Run: headless pygame with SDL's dummy video driver; simulated clock (each Clock.tick advances the game by its frame time, no real sleeping); random seed 0; keys injected as events and as key.get_pressed() state; mouse plan: one left click at the window centre at the start of phase 2, then a move to the lower-right quarter at the start of phase 3.
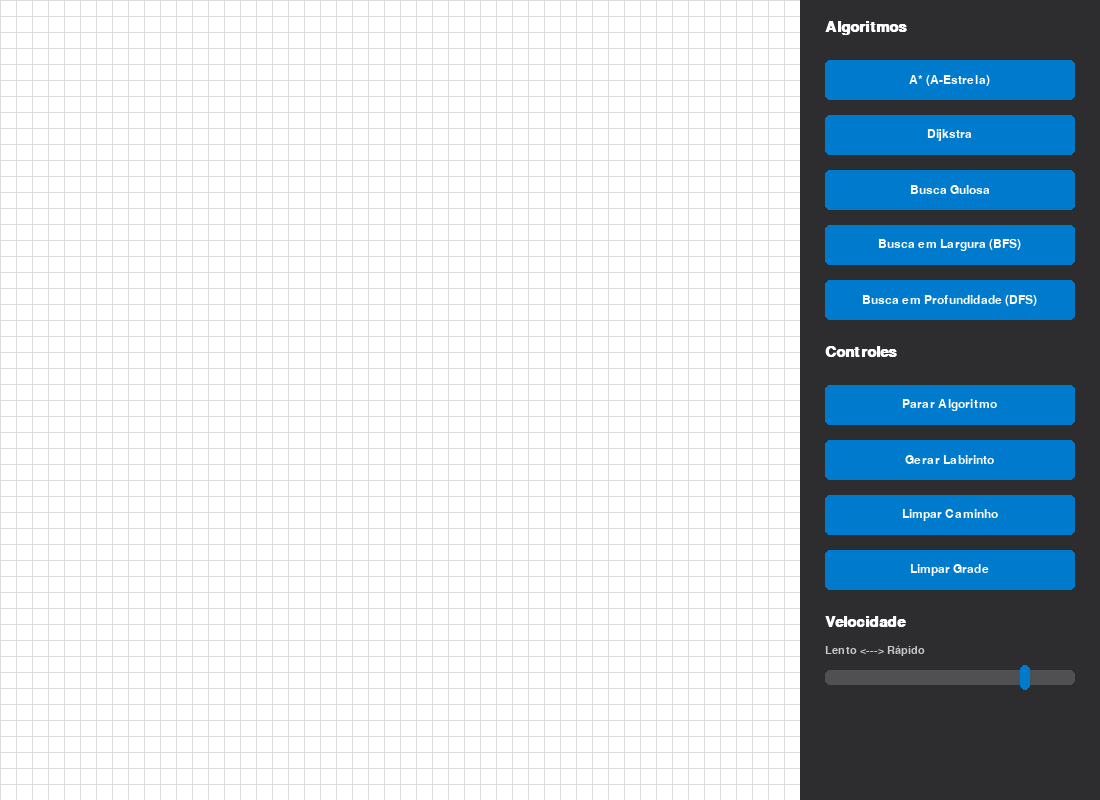
Frame 1 of 4 · flips 1–60 · no input
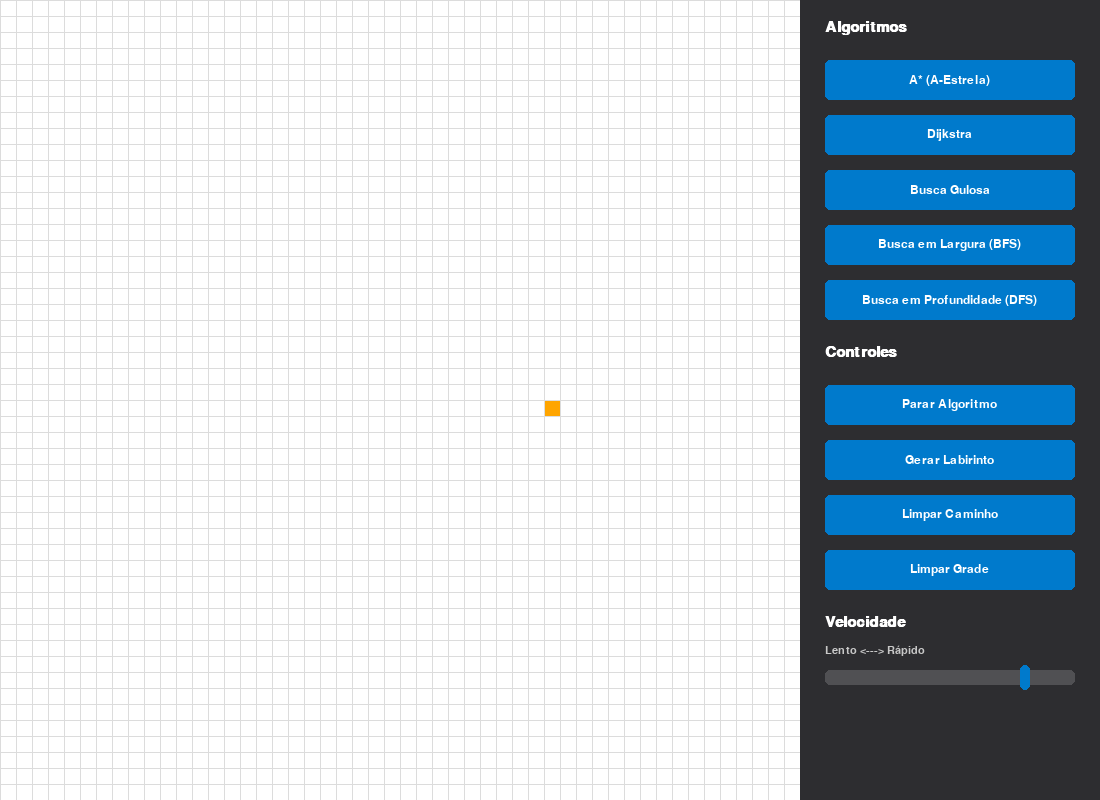
Frame 2 of 4 · flips 61–180 · clicked the window centre · tapped SPACE, RETURN · held RIGHT (→), D
Frame 3 of 4 · flips 181–300 · moved the mouse to the lower-right quarter · held DOWN (↓), S · screen unchanged from frame 2, image omitted
Frame 4 of 4 · flips 301–420 · held LEFT (←), A, UP (↑), W · screen unchanged from frame 3, image omitted

The pygame program that drew these frames:

import pygame
import math
from queue import PriorityQueue, Queue
import random

# --- CONFIGURAÇÕES DA JANELA E GRELHA ---
LARGURA_TELA = 800
LARGURA_PAINEL = 300
LARGURA_TOTAL = LARGURA_TELA + LARGURA_PAINEL
TELA = pygame.display.set_mode((LARGURA_TOTAL, LARGURA_TELA))
pygame.display.set_caption("Visualizador de Algoritmos de Busca")

# --- PALETA DE CORES ---
COR = {
    "fundo_grelha": (255, 255, 255),
    "fundo_painel": (45, 45, 48),
    "texto_titulo": (255, 255, 255),
    "texto_normal": (200, 200, 200),
    "linha_grelha": (220, 220, 220),
    "obstaculo": (25, 25, 26),
    "caminho": (102, 102, 255),
    "inicio": (255, 165, 0),
    "fim": (64, 224, 208),
    "aberto": (0, 153, 153, 150),
    "fechado": (255, 80, 80, 150),
    "botao": (0, 122, 204),
    "botao_hover": (0, 142, 234),
    "botao_texto": (255, 255, 255),
    "slider_trilha": (80, 80, 83),
    "slider_knob": (0, 122, 204)
}

# --- CLASSE NODO ---
class Nodo:
    def __init__(self, linha, col, largura, total_linhas):
        self.linha = linha
        self.col = col
        self.x = linha * largura
        self.y = col * largura
        self.cor = COR["fundo_grelha"]
        self.vizinhos = []
        self.largura = largura
        self.total_linhas = total_linhas

    def get_pos(self): return self.linha, self.col
    def is_fechado(self): return self.cor == COR["fechado"]
    def is_aberto(self): return self.cor == COR["aberto"]
    def is_obstaculo(self): return self.cor == COR["obstaculo"]
    def is_inicio(self): return self.cor == COR["inicio"]
    def is_fim(self): return self.cor == COR["fim"]
    def is_caminho(self): return self.cor == COR["caminho"]
    def resetar(self): self.cor = COR["fundo_grelha"]
    def fazer_inicio(self): self.cor = COR["inicio"]
    def fazer_fim(self): self.cor = COR["fim"]
    def fazer_obstaculo(self): self.cor = COR["obstaculo"]
    def fazer_caminho(self): self.cor = COR["caminho"]

    def desenhar(self, tela):
        pygame.draw.rect(tela, self.cor, (self.x, self.y, self.largura, self.largura))

    def fazer_aberto(self):
        self.cor = COR["aberto"]
        self.desenhar_transparente(TELA)
    
    def fazer_fechado(self):
        self.cor = COR["fechado"]
        self.desenhar_transparente(TELA)

    def desenhar_transparente(self, tela):
        s = pygame.Surface((self.largura, self.largura), pygame.SRCALPHA)
        s.fill(self.cor)
        tela.blit(s, (self.x, self.y))

    def atualizar_vizinhos(self, grade):
        self.vizinhos = []
        if self.linha < self.total_linhas - 1 and not grade[self.linha + 1][self.col].is_obstaculo(): self.vizinhos.append(grade[self.linha + 1][self.col])
        if self.linha > 0 and not grade[self.linha - 1][self.col].is_obstaculo(): self.vizinhos.append(grade[self.linha - 1][self.col])
        if self.col < self.total_linhas - 1 and not grade[self.linha][self.col + 1].is_obstaculo(): self.vizinhos.append(grade[self.linha][self.col + 1])
        if self.col > 0 and not grade[self.linha][self.col - 1].is_obstaculo(): self.vizinhos.append(grade[self.linha][self.col - 1])

    def __lt__(self, other): return False

# --- CLASSES DA INTERFACE (UI) ---
class Botao:
    def __init__(self, x, y, largura, altura, texto='', acao=None):
        self.rect = pygame.Rect(x, y, largura, altura)
        self.texto = texto
        self.acao = acao
        self.cor = COR["botao"]
        self.cor_hover = COR["botao_hover"]
        self.cor_atual = self.cor
        self.fonte = pygame.font.SysFont('segoeui', 18)

    def desenhar(self, tela):
        self.verificar_hover()
        pygame.draw.rect(tela, self.cor_atual, self.rect, border_radius=5)
        if self.texto != '':
            texto_render = self.fonte.render(self.texto, 1, COR["botao_texto"])
            tela.blit(texto_render, (self.rect.centerx - texto_render.get_width() / 2, self.rect.centery - texto_render.get_height() / 2))

    def verificar_hover(self):
        self.cor_atual = self.cor_hover if self.rect.collidepoint(pygame.mouse.get_pos()) else self.cor

    def handle_event(self, event):
        if event.type == pygame.MOUSEBUTTONDOWN and event.button == 1 and self.rect.collidepoint(event.pos) and self.acao:
            self.acao()

class Label:
    def __init__(self, x, y, texto, fonte, cor):
        self.x = x
        self.y = y
        self.texto_render = fonte.render(texto, 1, cor)

    def desenhar(self, tela):
        tela.blit(self.texto_render, (self.x, self.y))
    
    def handle_event(self, event): pass

class Slider:
    def __init__(self, x, y, largura, altura, min_val, max_val, valor_inicial):
        self.rect = pygame.Rect(x, y, largura, altura)
        self.min_val = min_val
        self.max_val = max_val
        self.valor = valor_inicial
        self.arrastando = False
        self.knob_rect = pygame.Rect(0, 0, 10, altura + 10)
        self.atualizar_knob_pos()

    def atualizar_knob_pos(self):
        pos_relativa = (self.valor - self.min_val) / (self.max_val - self.min_val)
        self.knob_rect.centerx = self.rect.x + pos_relativa * self.rect.width
        self.knob_rect.centery = self.rect.centery

    def desenhar(self, tela):
        pygame.draw.rect(tela, COR["slider_trilha"], self.rect, border_radius=5)
        pygame.draw.rect(tela, COR["slider_knob"], self.knob_rect, border_radius=5)

    def handle_event(self, event):
        if event.type == pygame.MOUSEBUTTONDOWN and event.button == 1 and (self.rect.collidepoint(event.pos) or self.knob_rect.collidepoint(event.pos)):
            self.arrastando = True
        elif event.type == pygame.MOUSEBUTTONUP and event.button == 1:
            self.arrastando = False
        elif event.type == pygame.MOUSEMOTION and self.arrastando:
            x_rel = max(0, min(event.pos[0] - self.rect.x, self.rect.width))
            fracao = x_rel / self.rect.width
            self.valor = self.min_val + fracao * (self.max_val - self.min_val)
            self.atualizar_knob_pos()
    
    def get_valor(self): return int(self.max_val - self.valor)

# --- FUNÇÕES AUXILIARES ---
def h(p1, p2): return abs(p1[0] - p2[0]) + abs(p1[1] - p2[1])

def reconstruir_caminho(veio_de, atual, processar_passo):
    while atual in veio_de:
        atual = veio_de[atual]
        if not atual.is_inicio(): atual.fazer_caminho()
        processar_passo(desenhar_apenas_grelha=True)

def criar_grade(linhas, largura):
    return [[Nodo(i, j, largura // linhas, linhas) for j in range(linhas)] for i in range(linhas)]

def desenhar_linhas_grade(tela, linhas, largura):
    gap = largura // linhas
    for i in range(linhas + 1):
        pygame.draw.line(tela, COR["linha_grelha"], (0, i * gap), (largura, i * gap))
        pygame.draw.line(tela, COR["linha_grelha"], (i * gap, 0), (i * gap, largura))

def desenhar_painel(tela, ui_elementos):
    pygame.draw.rect(tela, COR["fundo_painel"], (LARGURA_TELA, 0, LARGURA_PAINEL, LARGURA_TELA))
    for elemento in ui_elementos.values():
        elemento.desenhar(tela)

def desenhar(tela, grade, linhas, largura_grade, ui_elementos, redesenhar_tudo=True):
    if redesenhar_tudo:
        tela.fill(COR["fundo_grelha"])
        for linha in grade:
            for nodo in linha:
                if not (nodo.is_aberto() or nodo.is_fechado()):
                    nodo.desenhar(tela)
        desenhar_linhas_grade(tela, linhas, largura_grade)

    for linha in grade:
        for nodo in linha:
            if nodo.is_aberto() or nodo.is_fechado():
                nodo.desenhar_transparente(tela)

    desenhar_painel(tela, ui_elementos)
    pygame.display.update()

def obter_pos_clicada(pos, linhas, largura):
    gap = largura // linhas
    y, x = pos
    if y >= largura: return -1, -1
    return y // gap, x // gap

# --- ALGORITMOS DE BUSCA ---
def executar_algoritmo(algoritmo_func, processar_passo, grade, inicio, fim):
    for linha in grade:
        for nodo in linha:
            nodo.atualizar_vizinhos(grade)
    algoritmo_func(processar_passo, grade, inicio, fim)

def busca_a_estrela(processar_passo, grade, inicio, fim):
    cont = 0
    conjunto_aberto = PriorityQueue()
    conjunto_aberto.put((0, cont, inicio))
    veio_de = {}
    g_score = {nodo: float("inf") for linha in grade for nodo in linha}
    g_score[inicio] = 0
    f_score = {nodo: float("inf") for linha in grade for nodo in linha}
    f_score[inicio] = h(inicio.get_pos(), fim.get_pos())
    conjunto_aberto_hash = {inicio}

    while not conjunto_aberto.empty():
        if not processar_passo(): return
        atual = conjunto_aberto.get()[2]
        conjunto_aberto_hash.remove(atual)

        if atual == fim:
            reconstruir_caminho(veio_de, fim, processar_passo)
            fim.fazer_fim(); inicio.fazer_inicio()
            return

        for vizinho in atual.vizinhos:
            temp_g_score = g_score[atual] + 1
            if temp_g_score < g_score[vizinho]:
                veio_de[vizinho] = atual
                g_score[vizinho] = temp_g_score
                f_score[vizinho] = temp_g_score + h(vizinho.get_pos(), fim.get_pos())
                if vizinho not in conjunto_aberto_hash:
                    cont += 1
                    conjunto_aberto.put((f_score[vizinho], cont, vizinho))
                    conjunto_aberto_hash.add(vizinho)
                    if vizinho != fim: vizinho.fazer_aberto()
        
        if atual != inicio: atual.fazer_fechado()

def algoritmo_dijkstra(processar_passo, grade, inicio, fim):
    cont = 0
    fila_prioridade = PriorityQueue()
    fila_prioridade.put((0, cont, inicio))
    distancia = {nodo: float("inf") for linha in grade for nodo in linha}
    distancia[inicio] = 0
    veio_de = {}

    while not fila_prioridade.empty():
        if not processar_passo(): return
        dist, _, atual = fila_prioridade.get()

        if atual == fim:
            reconstruir_caminho(veio_de, fim, processar_passo)
            fim.fazer_fim(); inicio.fazer_inicio()
            return
        
        if dist > distancia[atual]: continue

        for vizinho in atual.vizinhos:
            nova_dist = distancia[atual] + 1
            if nova_dist < distancia[vizinho]:
                distancia[vizinho] = nova_dist
                veio_de[vizinho] = atual
                cont += 1
                fila_prioridade.put((nova_dist, cont, vizinho))
                if vizinho != fim: vizinho.fazer_aberto()
        
        if atual != inicio: atual.fazer_fechado()

def busca_gulosa(processar_passo, grade, inicio, fim):
    cont = 0
    fila_prioridade = PriorityQueue()
    fila_prioridade.put((h(inicio.get_pos(), fim.get_pos()), cont, inicio))
    veio_de = {}
    visitados = {inicio}

    while not fila_prioridade.empty():
        if not processar_passo(): return
        atual = fila_prioridade.get()[2]

        if atual == fim:
            reconstruir_caminho(veio_de, fim, processar_passo)
            fim.fazer_fim(); inicio.fazer_inicio()
            return

        for vizinho in atual.vizinhos:
            if vizinho not in visitados:
                visitados.add(vizinho)
                veio_de[vizinho] = atual
                cont += 1
                prioridade = h(vizinho.get_pos(), fim.get_pos())
                fila_prioridade.put((prioridade, cont, vizinho))
                if vizinho != fim: vizinho.fazer_aberto()
        
        if atual != inicio: atual.fazer_fechado()

def busca_largura(processar_passo, grade, inicio, fim):
    fila = Queue(); fila.put(inicio)
    veio_de = {}; visitados = {inicio}
    while not fila.empty():
        if not processar_passo(): return
        atual = fila.get()
        if atual == fim:
            reconstruir_caminho(veio_de, fim, processar_passo)
            fim.fazer_fim(); inicio.fazer_inicio()
            return
        for vizinho in atual.vizinhos:
            if vizinho not in visitados:
                veio_de[vizinho] = atual; visitados.add(vizinho)
                fila.put(vizinho)
                if vizinho != fim: vizinho.fazer_aberto()
        if atual != inicio: atual.fazer_fechado()

def busca_profundidade(processar_passo, grade, inicio, fim):
    pilha = [inicio]
    veio_de = {}
    visitados = {inicio}
    while pilha:
        if not processar_passo(): return
        atual = pilha.pop()
        if atual == fim:
            reconstruir_caminho(veio_de, fim, processar_passo)
            fim.fazer_fim(); inicio.fazer_inicio()
            return
        if atual != inicio: atual.fazer_fechado()
        for vizinho in reversed(atual.vizinhos):
            if vizinho not in visitados:
                visitados.add(vizinho)
                pilha.append(vizinho)
                veio_de[vizinho] = atual
                if vizinho != fim: vizinho.fazer_aberto()

# --- FUNÇÃO PRINCIPAL ---
def main(tela, largura_grade):
    LINHAS = 50
    grade = criar_grade(LINHAS, largura_grade)
    inicio = None
    fim = None
    estado_app = {"rodando": True, "algoritmo_ativo": False}

    def iniciar_algoritmo(algo_func):
        if not estado_app["algoritmo_ativo"] and inicio and fim:
            estado_app["algoritmo_ativo"] = True
            limpar_caminho()
            executar_algoritmo(algo_func, processar_passo_algoritmo, grade, inicio, fim)
            estado_app["algoritmo_ativo"] = False

    def parar_algoritmo(): estado_app["algoritmo_ativo"] = False

    def limpar_grade_completa():
        nonlocal inicio, fim, grade
        if not estado_app["algoritmo_ativo"]:
            inicio, fim = None, None
            grade = criar_grade(LINHAS, largura_grade)

    def limpar_caminho():
        if not estado_app["algoritmo_ativo"]:
            for linha in grade:
                for nodo in linha:
                    if nodo.is_aberto() or nodo.is_fechado() or nodo.is_caminho():
                        nodo.resetar()
            if inicio: inicio.fazer_inicio()
            if fim: fim.fazer_fim()
    
    def gerar_labirinto():
        if not estado_app["algoritmo_ativo"]:
            limpar_grade_completa()
            for linha in grade:
                for nodo in linha: nodo.fazer_obstaculo()
            
            pilha = [(random.randrange(1, LINHAS, 2), random.randrange(1, LINHAS, 2))]
            grade[pilha[0][0]][pilha[0][1]].resetar()

            while pilha:
                x, y = pilha[-1]
                vizinhos = []
                for dx, dy in [(0, 2), (0, -2), (2, 0), (-2, 0)]:
                    nx, ny = x + dx, y + dy
                    if 0 < nx < LINHAS-1 and 0 < ny < LINHAS-1 and grade[nx][ny].is_obstaculo():
                        vizinhos.append((nx, ny))
                
                if vizinhos:
                    nx, ny = random.choice(vizinhos)
                    grade[(x + nx) // 2][(y + ny) // 2].resetar()
                    grade[nx][ny].resetar()
                    pilha.append((nx, ny))
                else:
                    pilha.pop()

    # --- CRIAÇÃO DA INTERFACE ---
    ui_elementos = {}
    y_pos = 20
    x_pos = LARGURA_TELA + 25
    largura_botao = LARGURA_PAINEL - 50
    altura_botao = 40
    margem_botao = 15
    margem_titulo = 40

    fonte_titulo = pygame.font.SysFont('segoeui', 22, bold=True)
    fonte_normal = pygame.font.SysFont('segoeui', 16)

    ui_elementos["titulo_algos"] = Label(x_pos, y_pos, "Algoritmos", fonte_titulo, COR["texto_titulo"])
    y_pos += margem_titulo
    algoritmos_botoes = [
        ("A* (A-Estrela)", lambda: iniciar_algoritmo(busca_a_estrela)),
        ("Dijkstra", lambda: iniciar_algoritmo(algoritmo_dijkstra)),
        ("Busca Gulosa", lambda: iniciar_algoritmo(busca_gulosa)),
        ("Busca em Largura (BFS)", lambda: iniciar_algoritmo(busca_largura)),
        ("Busca em Profundidade (DFS)", lambda: iniciar_algoritmo(busca_profundidade)),
    ]
    for i, (texto, acao) in enumerate(algoritmos_botoes):
        ui_elementos[f"btn_algo_{i}"] = Botao(x_pos, y_pos, largura_botao, altura_botao, texto, acao)
        y_pos += altura_botao + margem_botao

    y_pos += 10
    ui_elementos["titulo_controles"] = Label(x_pos, y_pos, "Controles", fonte_titulo, COR["texto_titulo"])
    y_pos += margem_titulo
    controles_botoes = [
        ("Parar Algoritmo", parar_algoritmo),
        ("Gerar Labirinto", gerar_labirinto),
        ("Limpar Caminho", limpar_caminho),
        ("Limpar Grade", limpar_grade_completa),
    ]
    for i, (texto, acao) in enumerate(controles_botoes):
        ui_elementos[f"btn_ctrl_{i}"] = Botao(x_pos, y_pos, largura_botao, altura_botao, texto, acao)
        y_pos += altura_botao + margem_botao

    y_pos += 10
    ui_elementos["titulo_velocidade"] = Label(x_pos, y_pos, "Velocidade", fonte_titulo, COR["texto_titulo"])
    y_pos += margem_titulo - 10
    ui_elementos["label_velocidade"] = Label(x_pos, y_pos, "Lento <---> Rápido", fonte_normal, COR["texto_normal"])
    y_pos += 25
    slider_velocidade = Slider(x_pos, y_pos, largura_botao, 15, 0, 50, 40)
    ui_elementos["slider_vel"] = slider_velocidade

    def processar_passo_algoritmo(desenhar_apenas_grelha=False):
        if not estado_app["algoritmo_ativo"]: return False
        for event in pygame.event.get():
            if event.type == pygame.QUIT:
                estado_app["rodando"] = False
                estado_app["algoritmo_ativo"] = False
                return False
            for elemento in ui_elementos.values():
                if isinstance(elemento, Botao) and elemento.texto == "Parar Algoritmo":
                    elemento.handle_event(event)

        if desenhar_apenas_grelha:
            for linha in grade:
                for nodo in linha:
                    if nodo.is_caminho(): nodo.desenhar(tela)
            pygame.display.update((LARGURA_TELA, 0, LARGURA_PAINEL, LARGURA_TELA))
        else:
            desenhar(tela, grade, LINHAS, largura_grade, ui_elementos, redesenhar_tudo=False)
        
        pygame.time.delay(slider_velocidade.get_valor())
        return True

    clock = pygame.time.Clock()
    while estado_app["rodando"]:
        clock.tick(60)
        
        if not estado_app["algoritmo_ativo"]:
            desenhar(tela, grade, LINHAS, largura_grade, ui_elementos)
            for event in pygame.event.get():
                if event.type == pygame.QUIT: estado_app["rodando"] = False
                
                if pygame.mouse.get_pressed()[0]:
                    pos = pygame.mouse.get_pos()
                    if pos[0] < largura_grade:
                        linha, col = obter_pos_clicada(pos, LINHAS, largura_grade)
                        if linha != -1:
                            nodo = grade[linha][col]
                            if not inicio and nodo != fim: inicio = nodo; inicio.fazer_inicio()
                            elif not fim and nodo != inicio: fim = nodo; fim.fazer_fim()
                            elif nodo != fim and nodo != inicio: nodo.fazer_obstaculo()
                elif pygame.mouse.get_pressed()[2]:
                    pos = pygame.mouse.get_pos()
                    if pos[0] < largura_grade:
                        linha, col = obter_pos_clicada(pos, LINHAS, largura_grade)
                        if linha != -1:
                            nodo = grade[linha][col]
                            if nodo == inicio: inicio = None
                            if nodo == fim: fim = None
                            nodo.resetar()
                
                for elemento in ui_elementos.values():
                    elemento.handle_event(event)
        else:
            # Loop de eventos simplificado enquanto o algoritmo roda
            for event in pygame.event.get():
                if event.type == pygame.QUIT: estado_app["rodando"] = False
                for elemento in ui_elementos.values():
                    if isinstance(elemento, Botao) and elemento.texto == "Parar Algoritmo":
                        elemento.handle_event(event) # Permite clicar em parar
            # Atualiza o painel para o hover do botão funcionar
            desenhar_painel(tela, ui_elementos)
            pygame.display.update((LARGURA_TELA, 0, LARGURA_PAINEL, LARGURA_TELA))

    pygame.quit()

if __name__ == "__main__":
    pygame.init()
    main(TELA, LARGURA_TELA)
